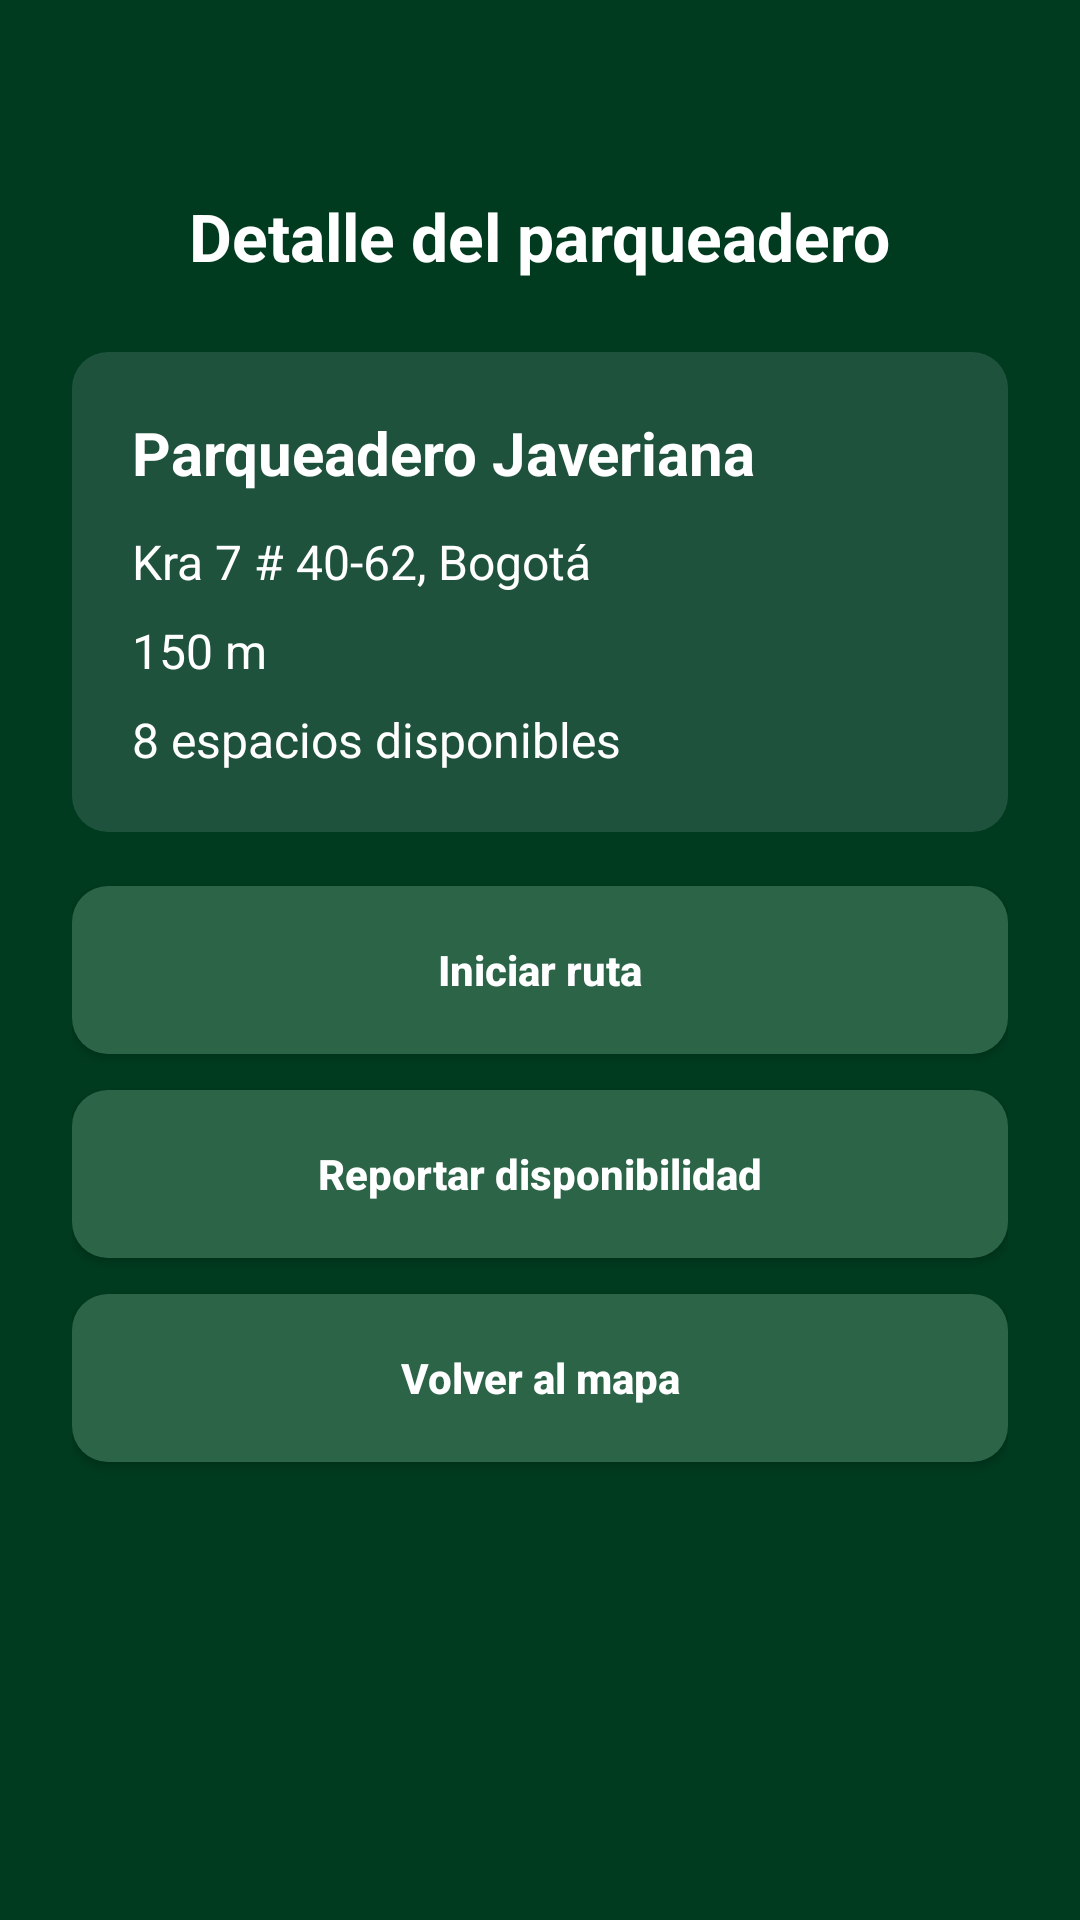

Produce the Android XML layout that renders to this screen, including the resource entries it uses.
<!-- AndroidManifest.xml: application theme Theme.SpotPark -->
<!-- res/layout/activity_detalle_parqueadero.xml -->
<?xml version="1.0" encoding="utf-8"?>
<ScrollView xmlns:android="http://schemas.android.com/apk/res/android"
    android:layout_width="match_parent"
    android:layout_height="match_parent"
    android:fillViewport="true"
    android:background="@color/dark_green">

    <LinearLayout
        android:layout_width="match_parent"
        android:layout_height="match_parent"
        android:orientation="vertical"
        android:padding="24dp"
        android:gravity="center_horizontal">

        <Space android:layout_width="match_parent" android:layout_height="40dp" />

        <TextView
            android:layout_width="wrap_content"
            android:layout_height="wrap_content"
            android:text="@string/detalle_parqueadero"
            android:textColor="@color/white"
            android:textStyle="bold"
            android:textSize="22sp" />

        <Space android:layout_width="match_parent" android:layout_height="24dp" />

        <LinearLayout
            android:layout_width="match_parent"
            android:layout_height="wrap_content"
            android:orientation="vertical"
            android:background="@drawable/bg_campo"
            android:padding="20dp">

            <TextView
                android:id="@+id/txtNombreParqueadero"
                android:layout_width="wrap_content"
                android:layout_height="wrap_content"
                android:text="@string/parqueadero_javeriana"
                android:textColor="@color/white"
                android:textStyle="bold"
                android:textSize="20sp" />

            <TextView
                android:id="@+id/txtDireccion"
                android:layout_width="wrap_content"
                android:layout_height="wrap_content"
                android:layout_marginTop="12dp"
                android:text="@string/direccion_javeriana"
                android:textColor="@color/white"
                android:textSize="16sp" />

            <TextView
                android:id="@+id/txtDistancia"
                android:layout_width="wrap_content"
                android:layout_height="wrap_content"
                android:layout_marginTop="8dp"
                android:text="@string/distancia_javeriana"
                android:textColor="@color/white"
                android:textSize="16sp" />

            <TextView
                android:id="@+id/txtDisponibilidad"
                android:layout_width="wrap_content"
                android:layout_height="wrap_content"
                android:layout_marginTop="8dp"
                android:text="@string/disponibilidad_texto"
                android:textColor="@color/white"
                android:textSize="16sp" />
        </LinearLayout>

        <Space android:layout_width="match_parent" android:layout_height="18dp" />

        <Button
            android:id="@+id/btnIniciarRuta"
            android:layout_width="match_parent"
            android:layout_height="56dp"
            android:background="@drawable/bg_boton"
            android:text="@string/iniciar_ruta"
            android:textAllCaps="false"
            android:textColor="@color/white"
            android:textStyle="bold" />

        <Space android:layout_width="match_parent" android:layout_height="12dp" />

        <Button
            android:id="@+id/btnReportar"
            android:layout_width="match_parent"
            android:layout_height="56dp"
            android:background="@drawable/bg_boton"
            android:text="@string/reportar_disponibilidad"
            android:textAllCaps="false"
            android:textColor="@color/white"
            android:textStyle="bold" />

        <Space android:layout_width="match_parent" android:layout_height="12dp" />

        <Button
            android:id="@+id/btnVolverMapa"
            android:layout_width="match_parent"
            android:layout_height="56dp"
            android:background="@drawable/bg_boton"
            android:text="@string/volver_mapa"
            android:textAllCaps="false"
            android:textColor="@color/white"
            android:textStyle="bold" />

    </LinearLayout>
</ScrollView>
<!-- resources referenced by this layout -->
<resources>
  <color name="dark_green">#003B1F</color>
  <color name="white">#FFFFFF</color>
  <!-- drawable bg_boton (drawable) -->
  <?xml version="1.0" encoding="utf-8"?>
  <shape xmlns:android="http://schemas.android.com/apk/res/android">
      <solid android:color="@color/soft_green" />
      <corners android:radius="12dp" />
  </shape>
  <!-- drawable bg_campo (drawable) -->
  <?xml version="1.0" encoding="utf-8"?>
  <shape xmlns:android="http://schemas.android.com/apk/res/android">
      <solid android:color="@color/mid_green" />
      <corners android:radius="12dp" />
  </shape>
  <string name="detalle_parqueadero">Detalle del parqueadero</string>
  <string name="direccion_javeriana">Kra 7 # 40-62, Bogotá</string>
  <string name="disponibilidad_texto">8 espacios disponibles</string>
  <string name="distancia_javeriana">150 m</string>
  <string name="iniciar_ruta">Iniciar ruta</string>
  <string name="parqueadero_javeriana">Parqueadero Javeriana</string>
  <string name="reportar_disponibilidad">Reportar disponibilidad</string>
  <string name="volver_mapa">Volver al mapa</string>
  <style name="Theme.SpotPark" parent="Theme.AppCompat.Light.NoActionBar">
          <item name="colorPrimary">@color/dark_green</item>
          <item name="colorPrimaryDark">@color/dark_green</item>
          <item name="colorAccent">@color/soft_green</item>
          <item name="android:statusBarColor">@color/dark_green</item>
      </style>
  <color name="soft_green">#2C6448</color>
  <color name="mid_green">#1E523C</color>
</resources>
